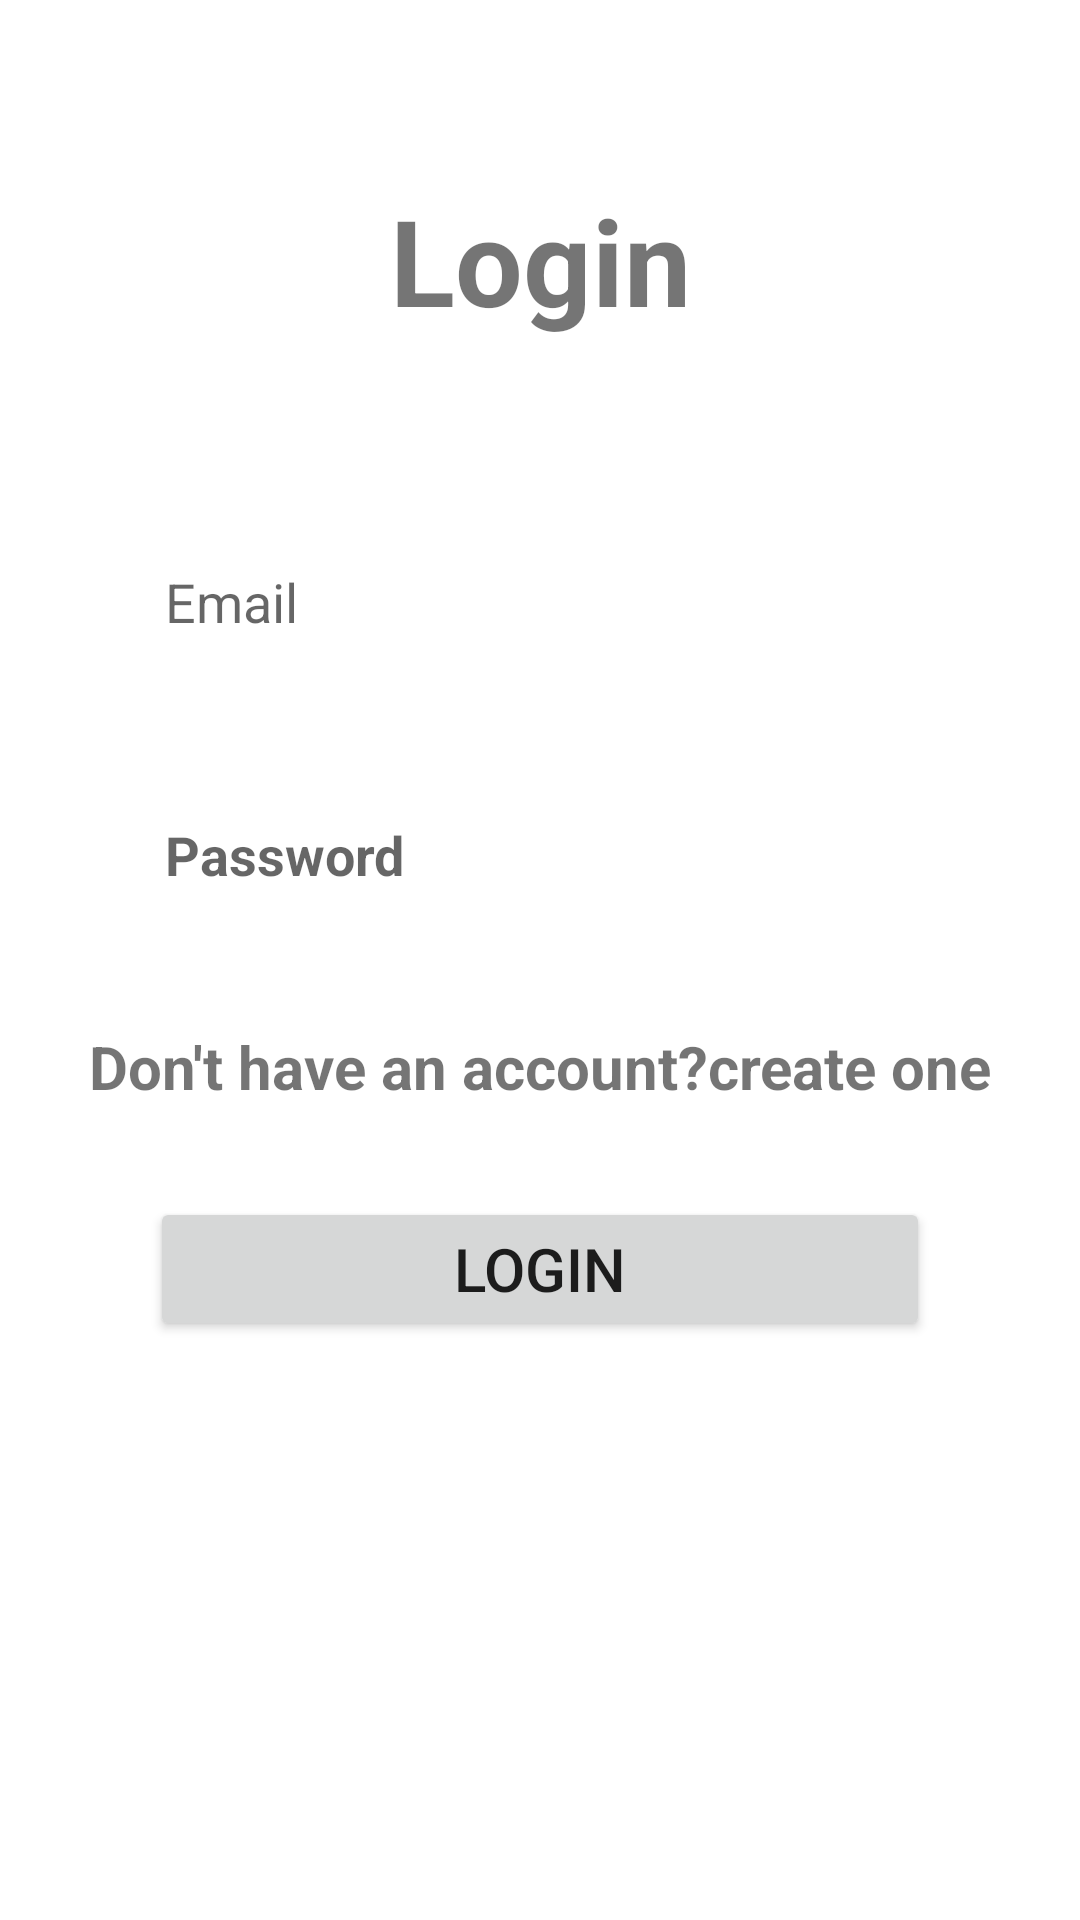

Android layout source for this screen:
<!-- AndroidManifest.xml: application theme Theme.New -->
<!-- res/layout/activity_login.xml -->
<?xml version="1.0" encoding="utf-8"?>
<LinearLayout xmlns:android="http://schemas.android.com/apk/res/android"
    xmlns:app="http://schemas.android.com/apk/res-auto"
    xmlns:tools="http://schemas.android.com/tools"
    android:layout_width="match_parent"
    android:orientation = "vertical"
    android:layout_height="match_parent"
    tools:context=".login">
    <TextView
        android:id="@+id/textView"
        android:layout_width="match_parent"
        android:layout_height="wrap_content"
        android:textStyle="bold"
        android:text="Login"
        android:textSize="40sp"
        android:gravity="center_horizontal"
        android:layout_marginVertical="60sp"
        />

    <EditText
        android:id="@+id/emailid"
        android:layout_width="match_parent"
        android:layout_height="wrap_content"
        android:hint="Email"
        android:minHeight="48dp"
        android:background="@drawable/edittextstyle"
        android:padding="15dp"
        android:layout_marginHorizontal="40sp"
        android:inputType="textEmailAddress"
        app:layout_constraintBottom_toBottomOf="parent"
        android:layout_marginBottom="30sp"
        android:autofillHints=""
        />

    <EditText
        android:id="@+id/lpass"
        android:textStyle="bold"
        android:background="@drawable/edittextstyle"
        android:padding="15dp"
        android:layout_width="match_parent"
        android:layout_height="wrap_content"
        android:layout_marginHorizontal="40sp"
        android:layout_marginBottom="30sp"
        android:hint="Password"
        android:autofillHints=""
        android:inputType="textPassword"
        android:minHeight="48dp"
        />

    <TextView
        android:id="@+id/registerLink"
        android:gravity="center_horizontal"
        android:layout_marginBottom="30sp"
        android:layout_width="match_parent"
        android:layout_height="wrap_content"
        android:text="Don't have an account?create one"
        android:textSize="20sp"
        android:textStyle="bold"
        />

    <Button
        android:id="@+id/signup"
        android:layout_width="match_parent"
        android:layout_height="wrap_content"
        android:text="Login"
        android:textSize="20sp"
        android:layout_marginHorizontal="50dp"
        />

</LinearLayout>
<!-- resources referenced by this layout -->
<resources>
  <style name="Theme.New" parent="Base.Theme.New" />
  <style name="Base.Theme.New" parent="Theme.MaterialComponents.DayNight.NoActionBar">
          <item name="colorPrimary">@color/lavender</item>
          <item name="colorPrimaryVariant">@color/lavender</item>
      </style>
</resources>
